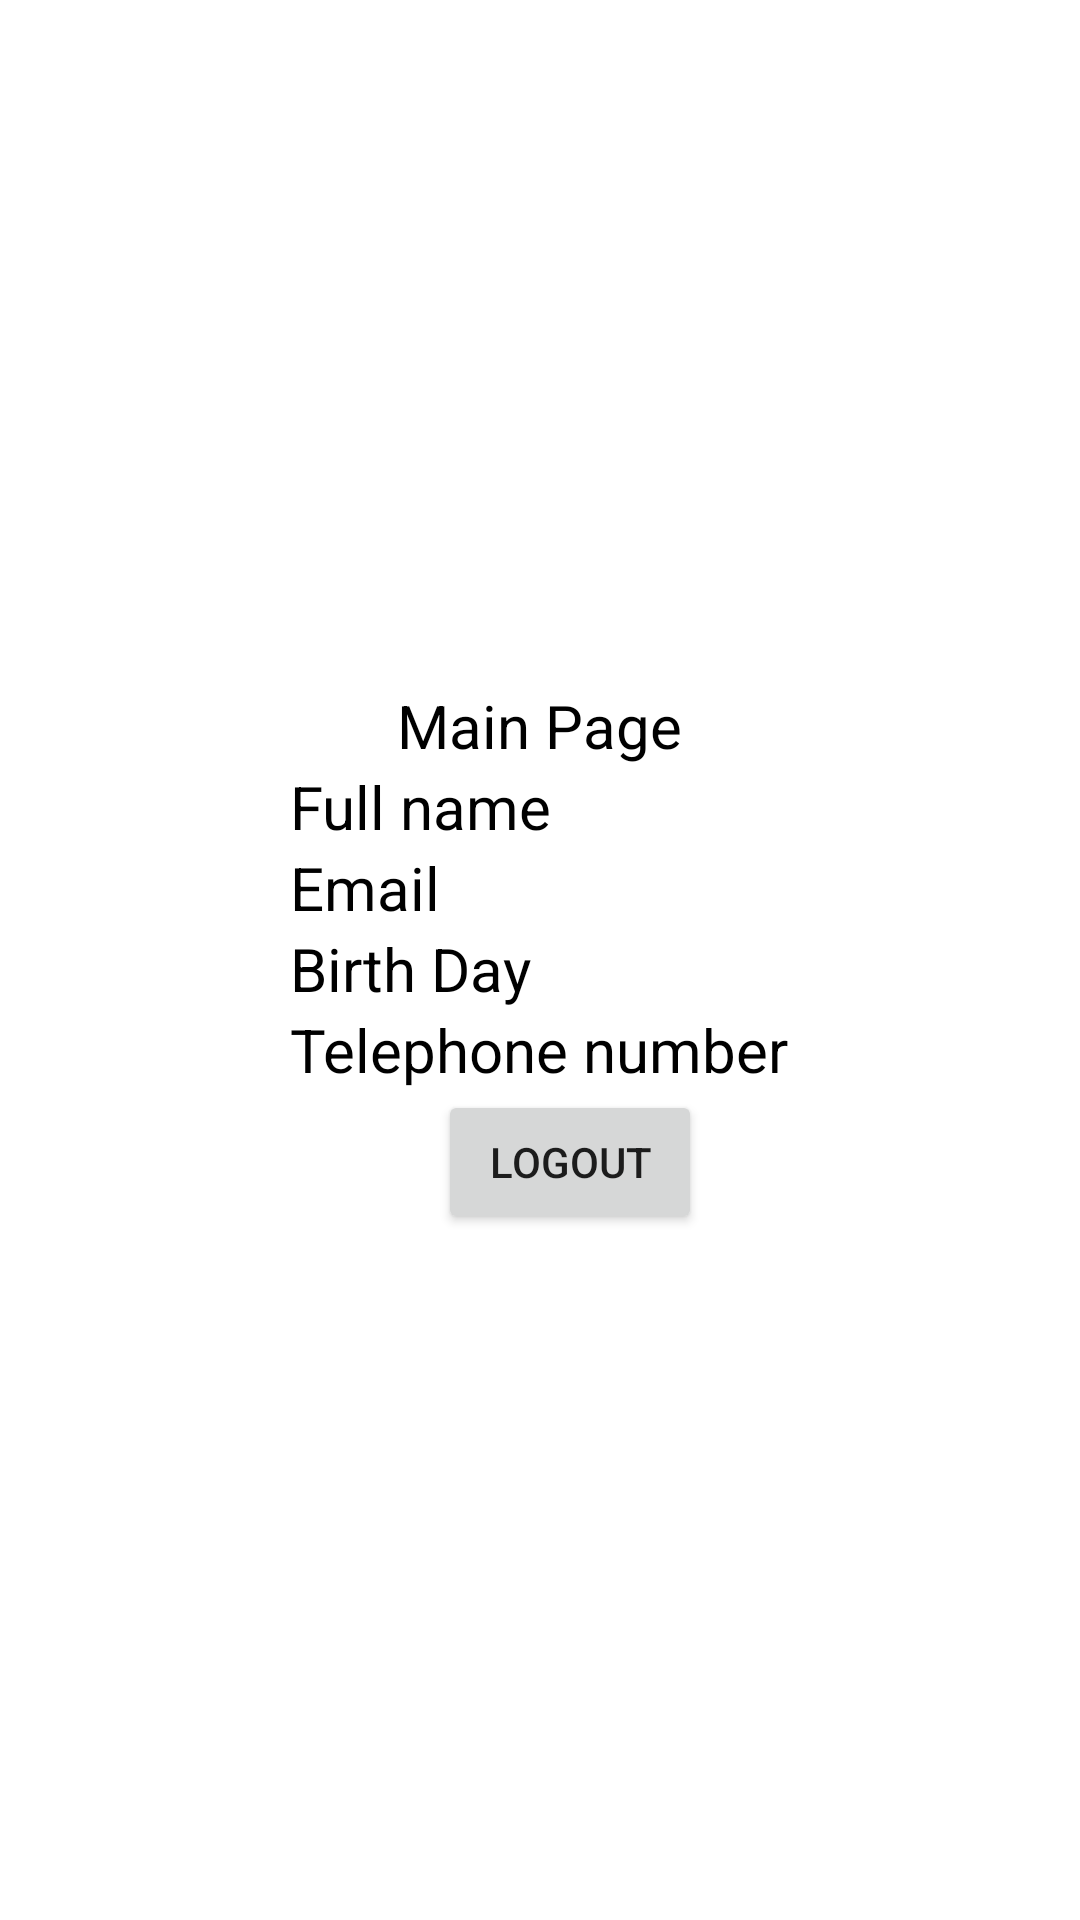

Write the Android layout XML for this screen, with the resource values it uses.
<!-- AndroidManifest.xml: application theme Theme.Can_innovation_test -->
<!-- res/layout/activity_main_page.xml -->
<?xml version="1.0" encoding="utf-8"?>
<LinearLayout xmlns:android="http://schemas.android.com/apk/res/android"
    xmlns:tools="http://schemas.android.com/tools"
    android:layout_width="match_parent"
    android:layout_height="match_parent"
    android:gravity="center"
    android:orientation="vertical"
    tools:context=".MainPageActivity">

    <TextView
        android:layout_width="wrap_content"
        android:layout_height="wrap_content"
        android:text="Main Page"
        android:textColor="@android:color/black"
        android:textSize="20sp" />

    <LinearLayout
        android:layout_width="wrap_content"
        android:layout_height="wrap_content"
        android:orientation="vertical">

        <TextView
            android:id="@+id/main_full_name"
            android:layout_width="wrap_content"
            android:layout_height="wrap_content"
            android:text="Full name"
            android:textColor="@android:color/black"
            android:textSize="20sp" />

        <TextView
            android:id="@+id/main_email"
            android:layout_width="wrap_content"
            android:layout_height="wrap_content"
            android:text="Email"
            android:textColor="@android:color/black"
            android:textSize="20sp" />

        <TextView
            android:id="@+id/main_dob"
            android:layout_width="wrap_content"
            android:layout_height="wrap_content"
            android:text="Birth Day"
            android:textColor="@android:color/black"
            android:textSize="20sp" />

        <TextView
            android:id="@+id/main_phone_num"
            android:layout_width="wrap_content"
            android:layout_height="wrap_content"
            android:text="Telephone number"
            android:textColor="@android:color/black"
            android:textSize="20sp" />
    </LinearLayout>

    <Button
        android:id="@+id/logout_button"
        android:layout_width="wrap_content"
        android:layout_height="wrap_content"
        android:layout_marginLeft="10dp"
        android:text="Logout" />
</LinearLayout>
<!-- resources referenced by this layout -->
<resources>
  <style name="Theme.Can_innovation_test" parent="Theme.MaterialComponents.DayNight.DarkActionBar">
          
          <item name="colorPrimary">@color/purple_500</item>
          <item name="colorPrimaryVariant">@color/purple_700</item>
          <item name="colorOnPrimary">@color/white</item>
          
          <item name="colorSecondary">@color/teal_200</item>
          <item name="colorSecondaryVariant">@color/teal_700</item>
          <item name="colorOnSecondary">@color/black</item>
          
          <item name="android:statusBarColor">?attr/colorPrimaryVariant</item>
          
      </style>
  <!-- not gathered from this repository: default colours our renderer supplied (Android Studio template values) -->
  <color name="purple_500">#FF6200EE</color>
  <color name="purple_700">#FF3700B3</color>
  <color name="teal_200">#FF03DAC5</color>
  <color name="teal_700">#FF018786</color>
  <color name="black">#FF000000</color>
  <color name="white">#FFFFFFFF</color>
</resources>
